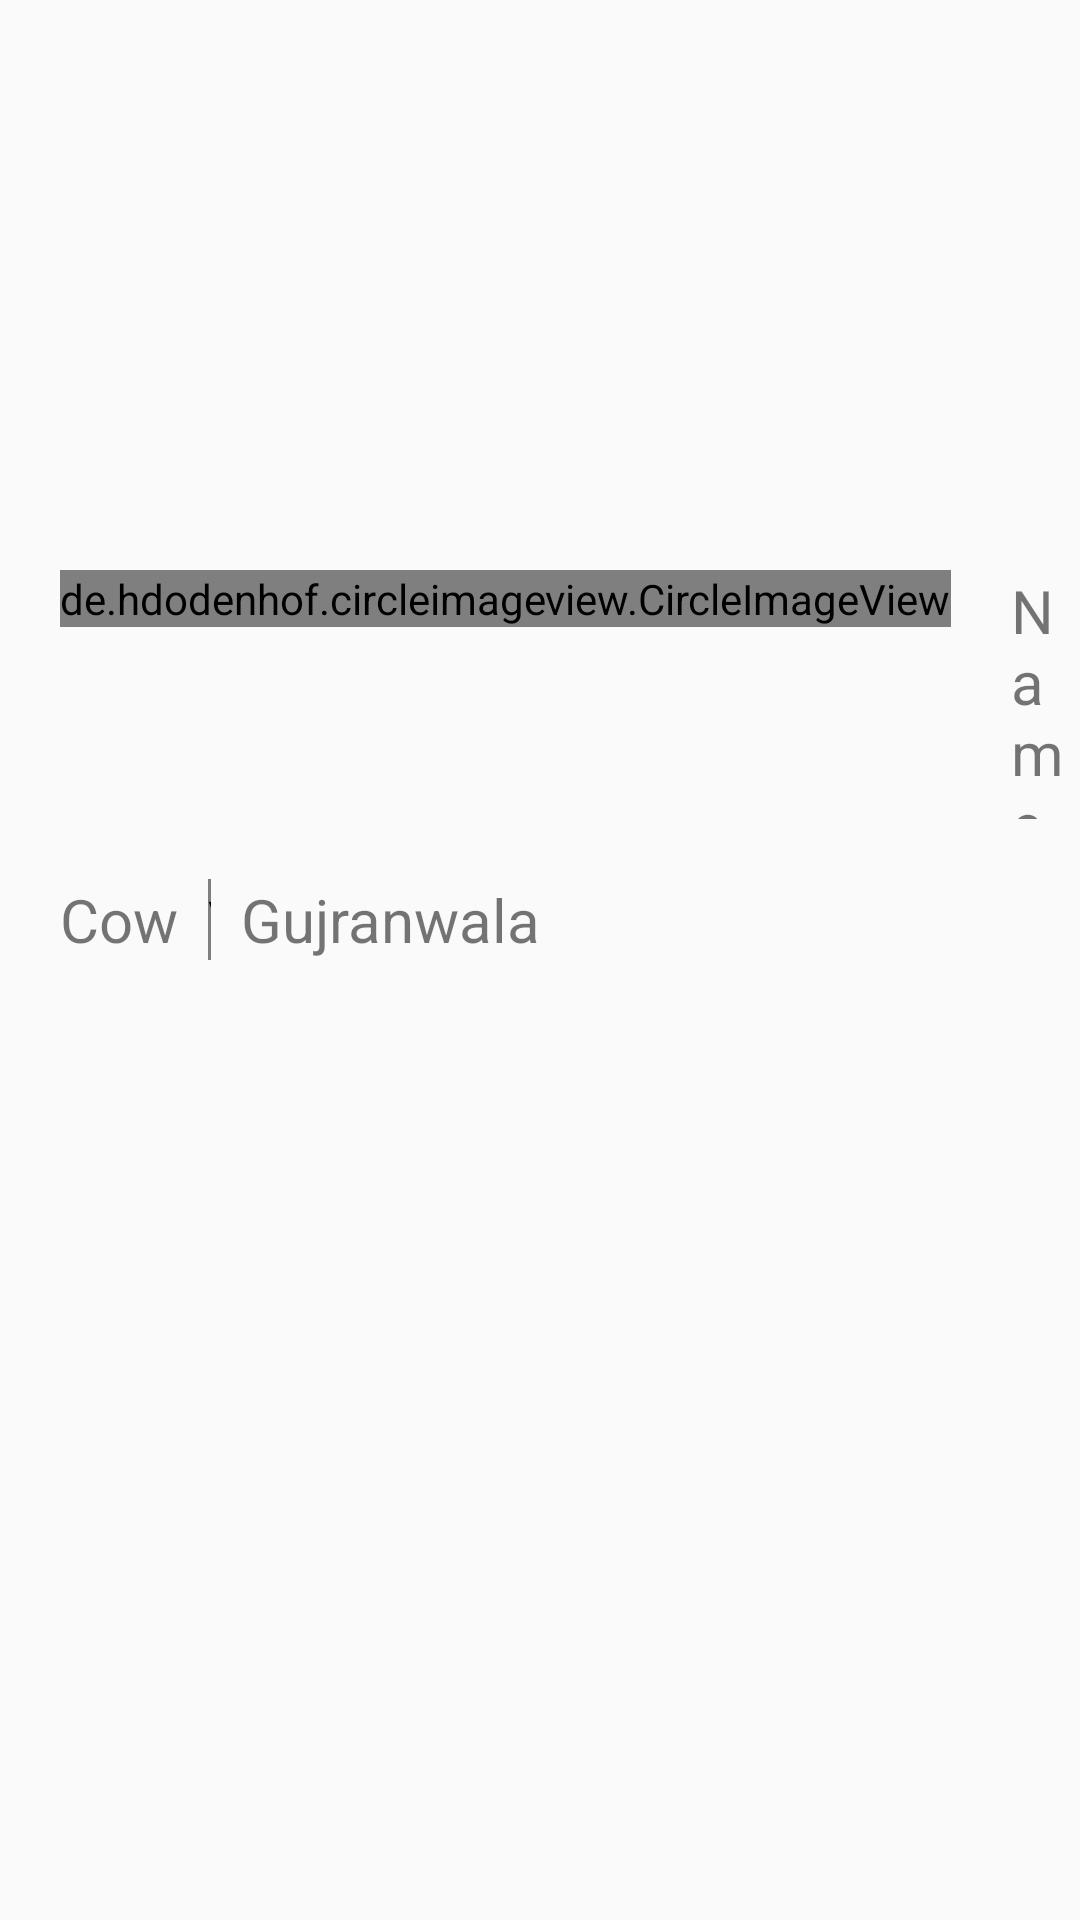

The Android layout XML behind this screen, and the referenced resources:
<!-- AndroidManifest.xml: application theme AppTheme -->
<!-- res/layout/recycleritem.xml -->
<?xml version="1.0" encoding="utf-8"?>
<LinearLayout
    xmlns:android="http://schemas.android.com/apk/res/android"
    xmlns:app="http://schemas.android.com/apk/res-auto"
    android:layout_width="match_parent"
    android:orientation="vertical"
    android:layout_height="match_parent">

    <ImageView
        android:id="@+id/imageView"
        android:layout_width="match_parent"
        android:layout_height="170dp"

        app:srcCompat="@mipmap/ic_launcher" />

    <RelativeLayout
        android:layout_width="match_parent"
        android:layout_height="103dp">

        <de.hdodenhof.circleimageview.CircleImageView
            android:layout_width="wrap_content"
            android:layout_height="wrap_content"
            android:layout_marginLeft="20dp"
            android:id="@+id/ownerimg"
            android:layout_marginTop="20dp"
            android:src="@mipmap/ic_launcher" />

        <TextView
            android:id="@+id/Name"
            android:layout_width="wrap_content"
            android:layout_height="wrap_content"
            android:layout_marginLeft="20dp"
            android:layout_marginTop="20dp"
            android:layout_weight="1"
            android:layout_toRightOf="@id/ownerimg"
            android:text="Name"
            android:textSize="20dp" />

        <TextView
            android:id="@+id/textView3"
            android:layout_width="wrap_content"
            android:layout_below="@id/Name"
            android:layout_toRightOf="@id/ownerimg"
            android:layout_marginLeft="20dp"
            android:textSize="20dp"
            android:layout_marginTop="10dp"
            android:layout_height="wrap_content"
            android:text="Date" />

    </RelativeLayout>
    <LinearLayout
        android:layout_margin="20dp"
        android:layout_width="match_parent"
        android:orientation="horizontal"
        android:layout_height="wrap_content">

        <TextView
            android:id="@+id/textView4"
            android:textSize="20dp"
            android:layout_width="wrap_content"
            android:layout_height="wrap_content"
            android:text="Cow" />

      <view
          android:layout_marginStart="10dp"
          android:layout_width="1dp"
          style="@style/Divider"
          android:layout_height="match_parent"/>

        <TextView
            android:id="@+id/Cityname"
            android:textSize="20dp"
            android:layout_marginStart="10dp"
            android:layout_width="wrap_content"
            android:layout_height="wrap_content"
            android:text="Gujranwala" />
    </LinearLayout>

</LinearLayout>
<!-- resources referenced by this layout -->
<resources>
  <style name="Divider">
          <item name="android:layout_width">1dp</item>
          <item name="android:layout_height">wrap_content</item>
          <item name="android:background">?android:attr/listDivider</item>
      </style>
  <style name="AppTheme" parent="Theme.AppCompat.Light.DarkActionBar">
          
          <item name="colorPrimary">@color/colorPrimary</item>
          <item name="colorPrimaryDark">@color/colorPrimaryDark</item>
          <item name="colorAccent">@color/colorAccent</item>
      </style>
  <!-- not gathered from this repository: default colours our renderer supplied (Android Studio template values) -->
  <color name="colorPrimary">#FF6200EE</color>
  <color name="colorPrimaryDark">#FF3700B3</color>
  <color name="colorAccent">#FF03DAC5</color>
</resources>
